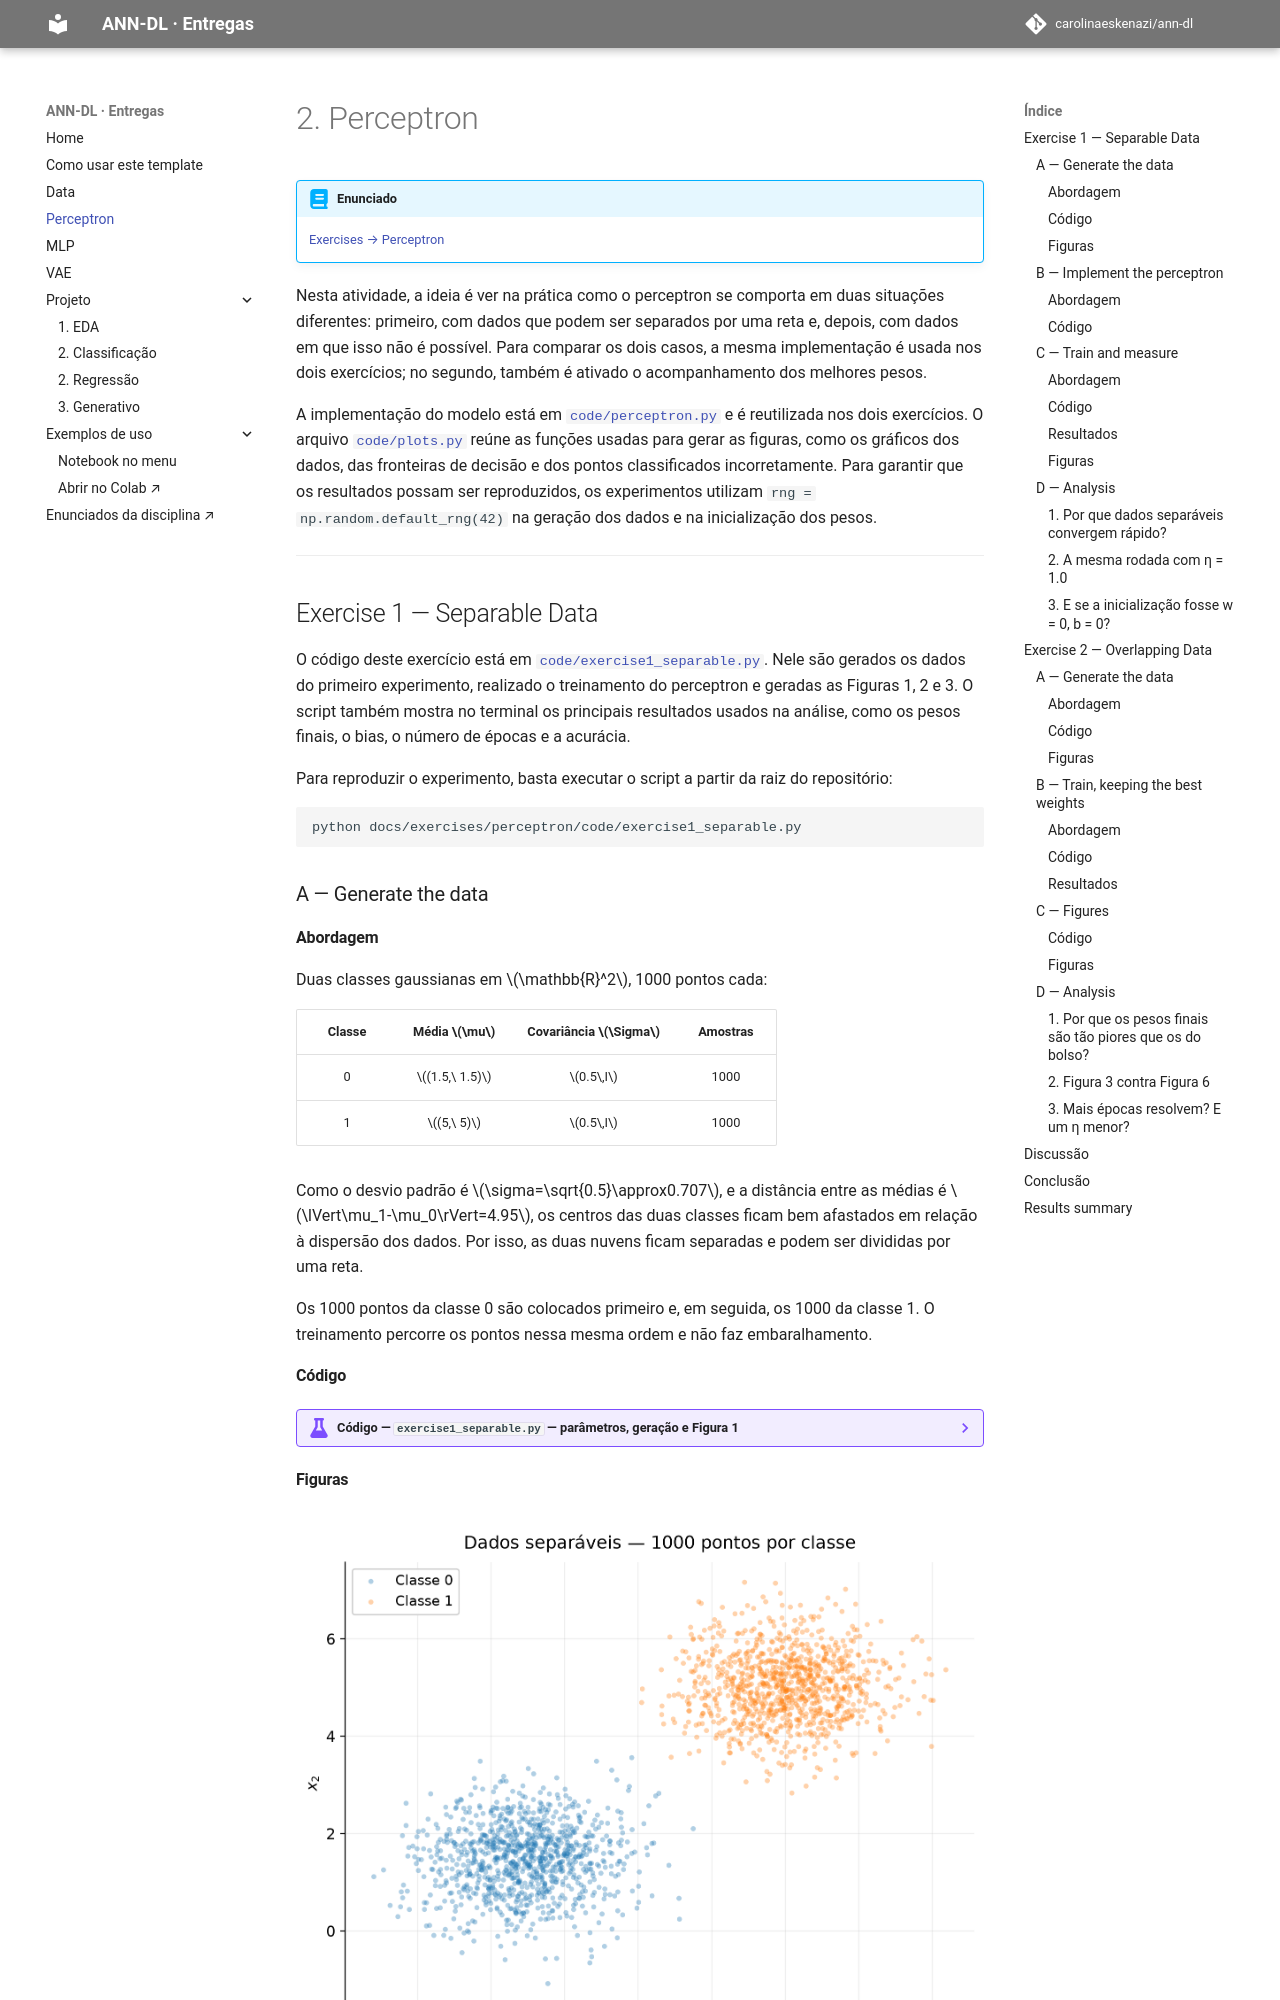

repository: carolinaeskenazi/ann-dl · page: exercises/perceptron/index.html · generator: mkdocs

---
exercise: perceptron
ai_use: "Claude (Claude Code) foi utilizado para escrever e organizar os scripts em code/, gerar as figuras e redigir o relatório. Todo o código e todas as análises foram conferidos, executados e compreendidos por mim."
---

# 2. Perceptron

!!! abstract "Enunciado"

    [Exercises → Perceptron](https://insper.github.io/ann-dl/){:target='_blank'}

Nesta atividade, a ideia é ver na prática como o perceptron se comporta em duas situações diferentes: primeiro, com dados que podem ser separados por uma reta e, depois, com dados em que isso não é possível. Para comparar os dois casos, a mesma implementação é usada nos dois exercícios; no segundo, também é ativado o acompanhamento dos melhores pesos.

A implementação do modelo está em [`code/perceptron.py`](https://github.com/carolinaeskenazi/ann-dl/blob/main/docs/exercises/perceptron/code/perceptron.py) e é reutilizada nos dois exercícios. O arquivo [`code/plots.py`](https://github.com/carolinaeskenazi/ann-dl/blob/main/docs/exercises/perceptron/code/plots.py) reúne as funções usadas para gerar as figuras, como os gráficos dos dados, das fronteiras de decisão e dos pontos classificados incorretamente. Para garantir que os resultados possam ser reproduzidos, os experimentos utilizam `rng = np.random.default_rng(42)` na geração dos dados e na inicialização dos pesos.

---

## Exercise 1 — Separable Data

O código deste exercício está em [`code/exercise1_separable.py`](https://github.com/carolinaeskenazi/ann-dl/blob/main/docs/exercises/perceptron/code/exercise1_separable.py). Nele são gerados os dados do primeiro experimento, realizado o treinamento do perceptron e geradas as Figuras 1, 2 e 3. O script também mostra no terminal os principais resultados usados na análise, como os pesos finais, o bias, o número de épocas e a acurácia.

Para reproduzir o experimento, basta executar o script a partir da raiz do repositório:

```bash
python docs/exercises/perceptron/code/exercise1_separable.py
```

### A — Generate the data

#### Abordagem

Duas classes gaussianas em \(\mathbb{R}^2\), 1000 pontos cada:

| Classe |  Média \(\mu\)  | Covariância \(\Sigma\) | Amostras |
| :----: | :-------------: | :--------------------: | :------: |
|    0   | \((1.5,\ 1.5)\) |       \(0.5\,I\)       |   1000   |
|    1   |   \((5,\ 5)\)   |       \(0.5\,I\)       |   1000   |

Como o desvio padrão é \(\sigma=\sqrt{0.5}\approx0.707\), e a distância entre as médias é \(\lVert\mu_1-\mu_0\rVert=4.95\), os centros das duas classes ficam bem afastados em relação à dispersão dos dados. Por isso, as duas nuvens ficam separadas e podem ser divididas por uma reta.

Os 1000 pontos da classe 0 são colocados primeiro e, em seguida, os 1000 da classe 1. O treinamento percorre os pontos nessa mesma ordem e não faz embaralhamento.

#### Código

??? example "Código — `exercise1_separable.py` — parâmetros, geração e Figura 1"

    ``` { .python .copy .select }
    --8<-- "docs/exercises/perceptron/code/exercise1_separable.py:config"

    --8<-- "docs/exercises/perceptron/code/exercise1_separable.py:generate"

    --8<-- "docs/exercises/perceptron/code/exercise1_separable.py:data"

    --8<-- "docs/exercises/perceptron/code/exercise1_separable.py:fig1"
    ```
